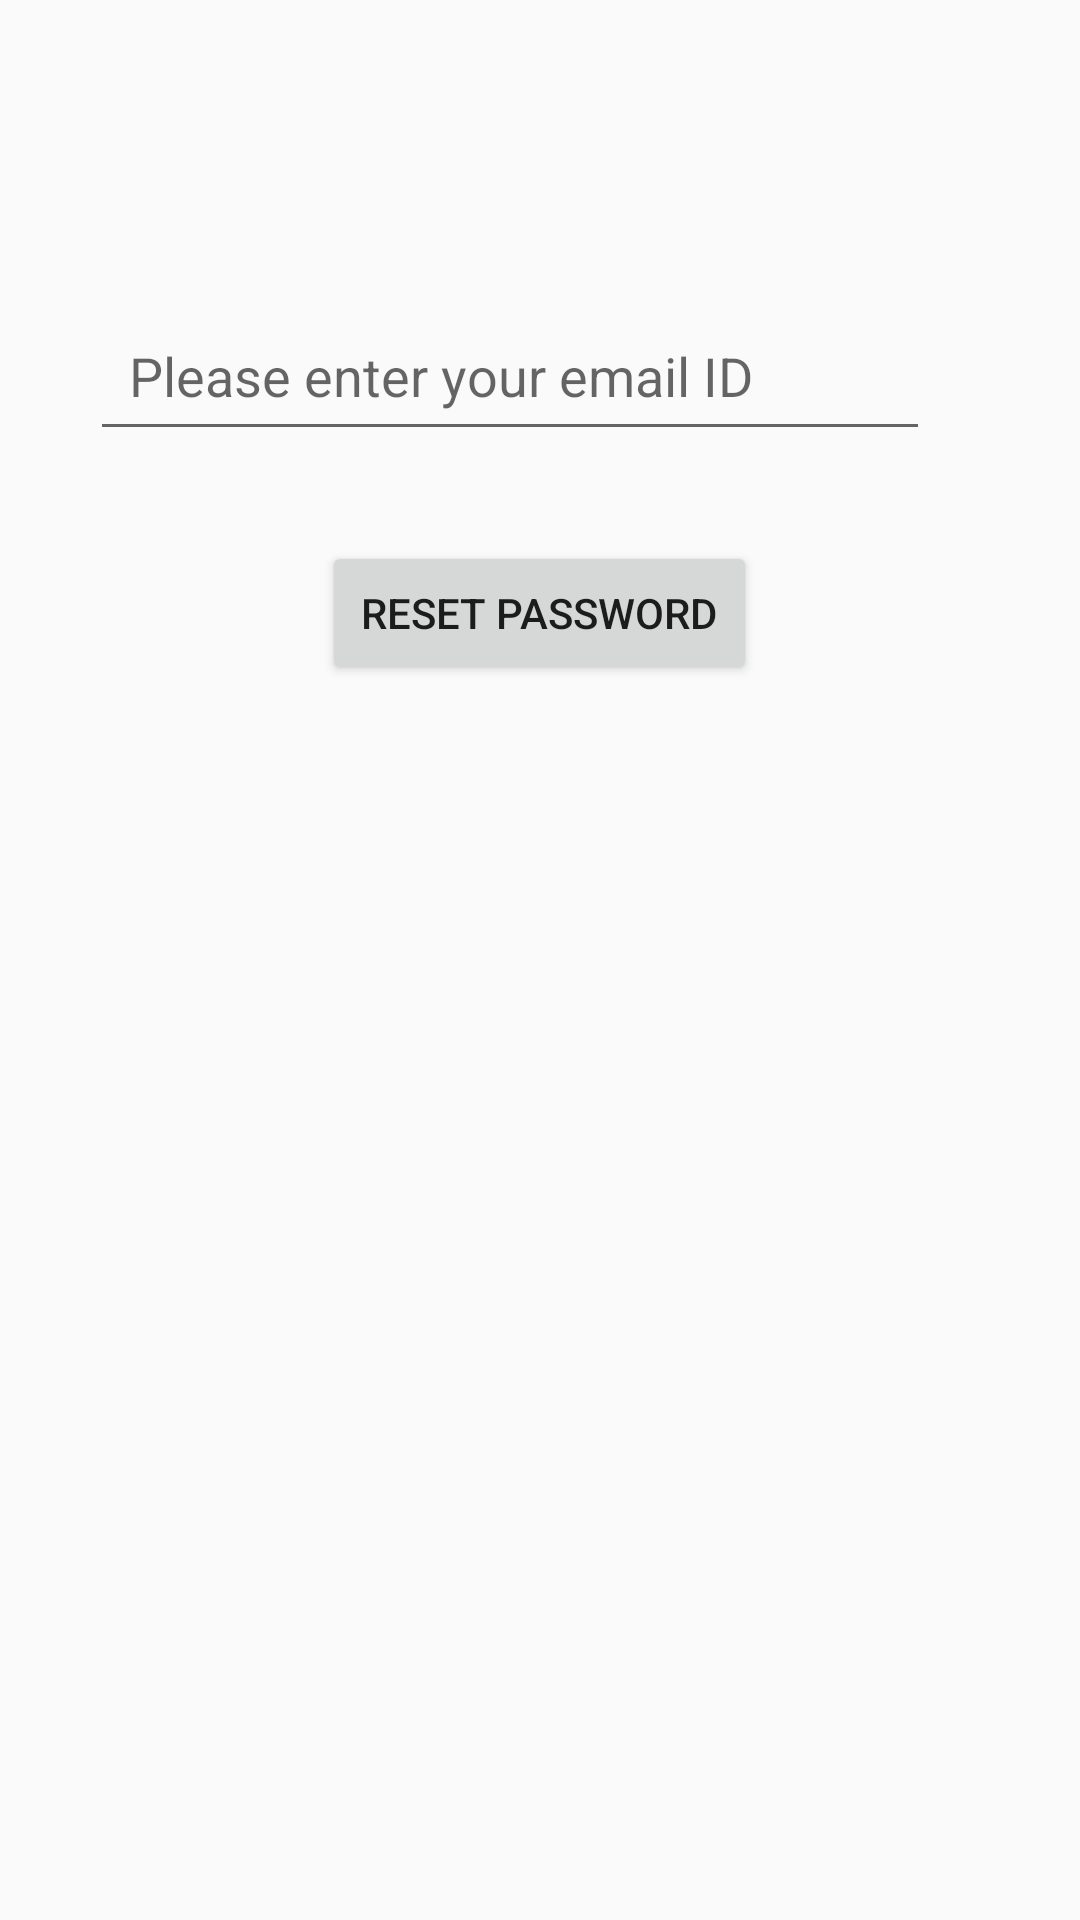

Android layout source for this screen:
<!-- AndroidManifest.xml: application theme AppTheme -->
<!-- res/layout/activity_forgot_password.xml -->
<?xml version="1.0" encoding="utf-8"?>

<RelativeLayout xmlns:android="http://schemas.android.com/apk/res/android"
    xmlns:tools="http://schemas.android.com/tools"
    android:layout_width="match_parent"
    android:layout_height="match_parent"
    tools:context=".ForgotPassword"
    >

    <EditText
        android:id="@+id/verifEmail"
        android:layout_width="match_parent"
        android:layout_height="wrap_content"
        android:layout_marginStart="30dp"
        android:layout_marginEnd="50dp"
        android:layout_marginTop="100dp"
        android:hint="Please enter your email ID"
        android:inputType="textEmailAddress"
        android:maxLines="1"
        android:maxLength="30"
        android:padding="13dp"
        />
    <Button
        android:id="@+id/resetPwd"
        android:layout_width="wrap_content"
        android:layout_height="wrap_content"
        android:layout_below="@id/verifEmail"
        android:layout_centerHorizontal="true"
        android:layout_marginTop="30dp"
        android:text="Reset password"
        android:onClick="resetPassword"
        android:padding="13dp"/>
</RelativeLayout>
<!-- resources referenced by this layout -->
<resources>
  <style name="AppTheme" parent="Theme.AppCompat.Light.DarkActionBar">
          
          <item name="colorPrimary">@color/colorPrimary</item>
          <item name="colorPrimaryDark">@color/colorPrimaryDark</item>
          <item name="colorAccent">@color/colorAccent</item>
          <item name="android:windowAnimationStyle">@style/CustomActivityAnimation</item>
      </style>
  <color name="colorPrimary">#f8bbd0</color>
  <color name="colorPrimaryDark">#e91e63</color>
  <color name="colorAccent">#f0e68c</color>
  <style name="CustomActivityAnimation" parent="@android:style/Animation.Activity">
          <item name="android:activityOpenEnterAnimation">@anim/slide_in_right</item>
          <item name="android:activityOpenExitAnimation">@anim/slide_out_left</item>
          <item name="android:activityCloseEnterAnimation">@anim/slide_in_left</item>
          <item name="android:activityCloseExitAnimation">@anim/slide_out_right</item>
      </style>
</resources>
